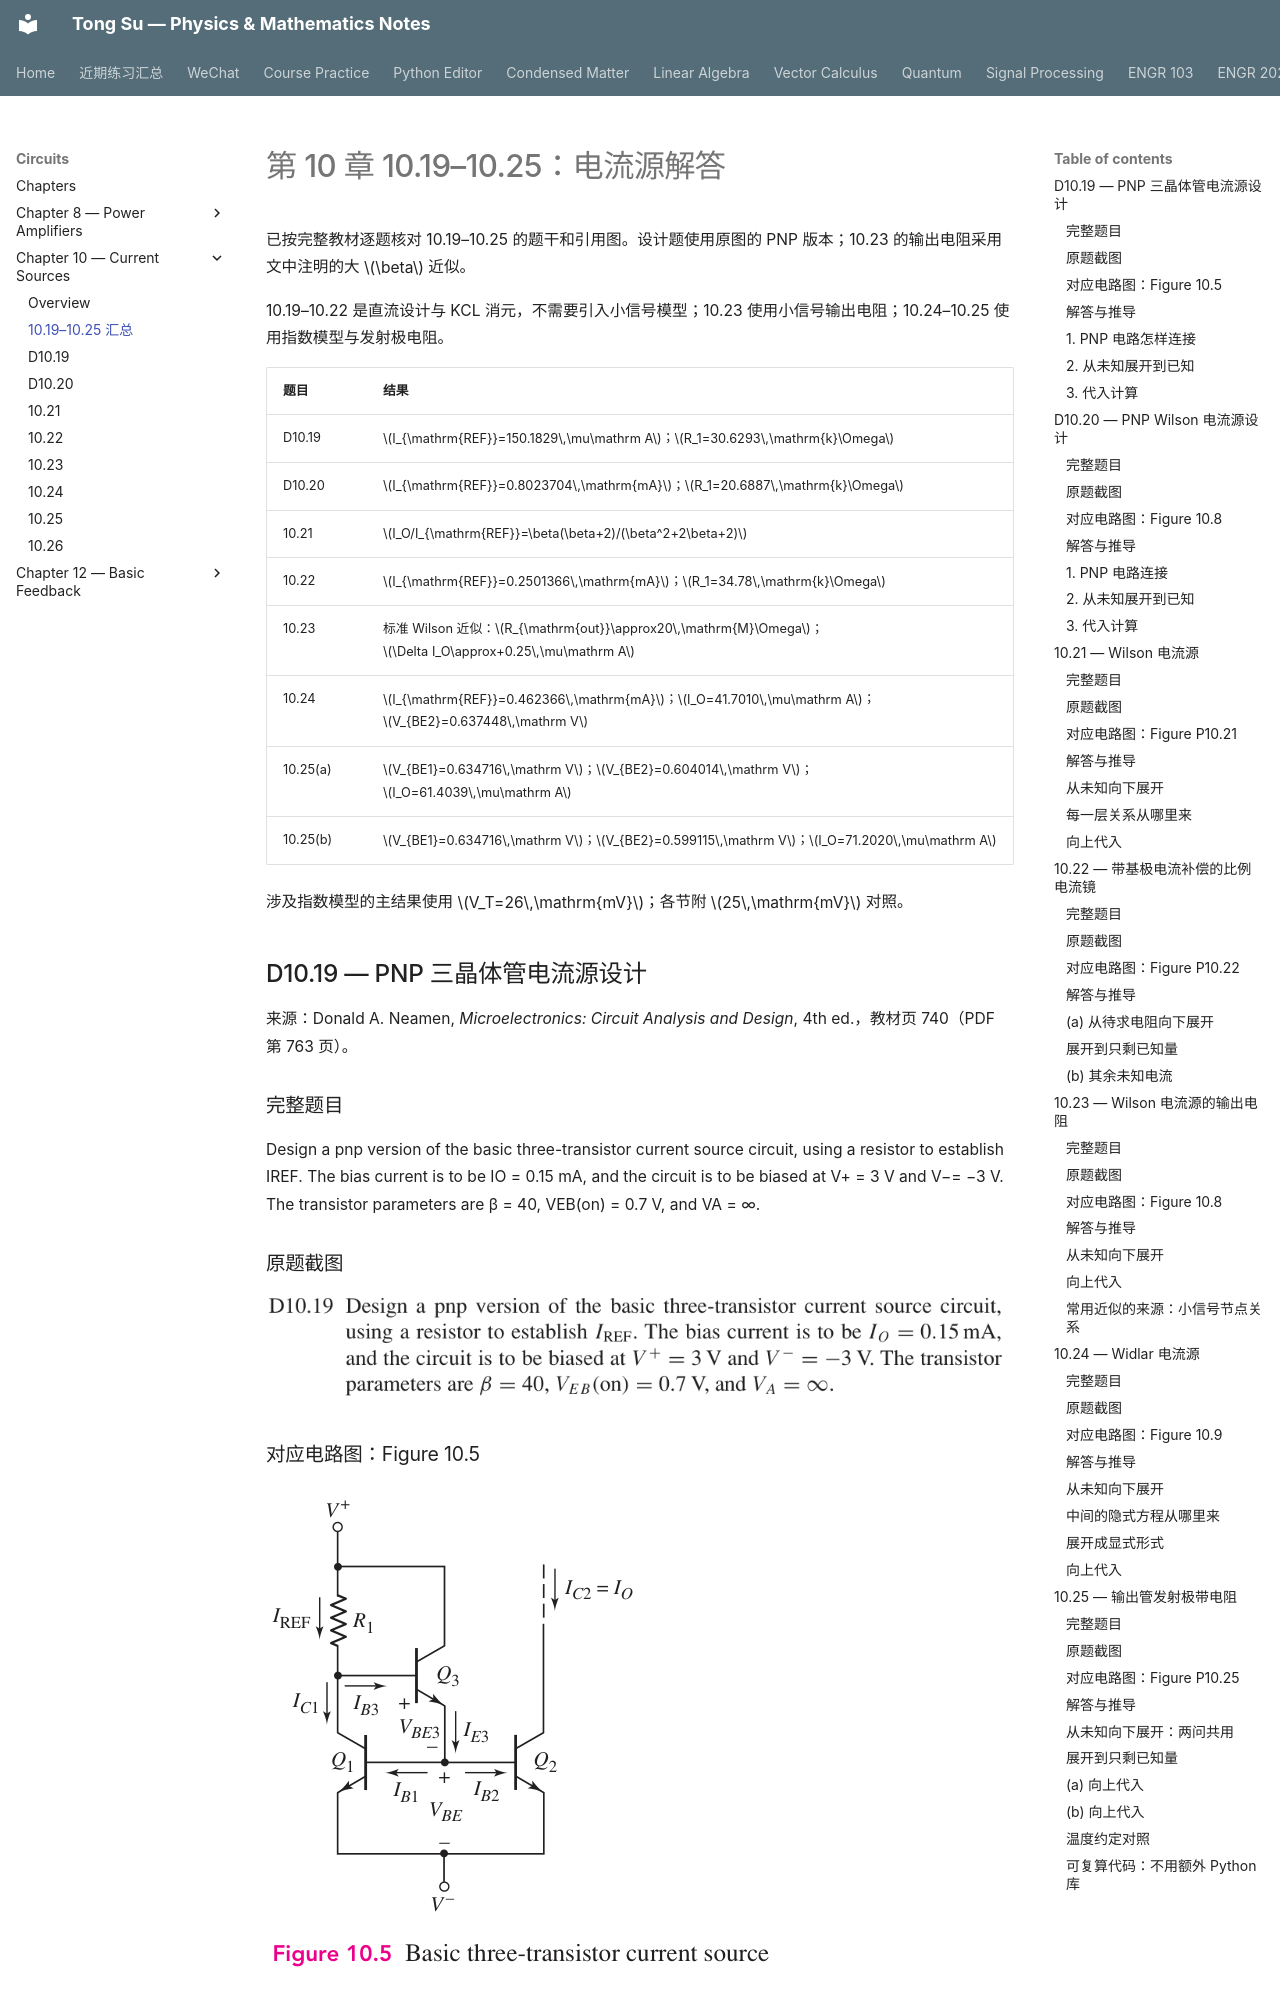

repository: OutisNemosseus/zhihu-physics-notes · page: circuits/current-sources/10-19-25-solutions/index.html · generator: mkdocs

# 第 10 章 10.19–10.25：电流源解答

已按完整教材逐题核对 10.19–10.25 的题干和引用图。设计题使用原图的 PNP 版本；10.23 的输出电阻采用文中注明的大 $\beta$ 近似。

10.19–10.22 是直流设计与 KCL 消元，不需要引入小信号模型；10.23 使用小信号输出电阻；10.24–10.25 使用指数模型与发射极电阻。

| 题目 | 结果 |
|---|---|
| D10.19 | $I_{\mathrm{REF}}=150.1829\,\mu\mathrm A$；$R_1=30.6293\,\mathrm{k}\Omega$ |
| D10.20 | $I_{\mathrm{REF}}=0.8023704\,\mathrm{mA}$；$R_1=20.6887\,\mathrm{k}\Omega$ |
| 10.21 | $I_O/I_{\mathrm{REF}}=\beta(\beta+2)/(\beta^2+2\beta+2)$ |
| 10.22 | $I_{\mathrm{REF}}=0.2501366\,\mathrm{mA}$；$R_1=34.78\,\mathrm{k}\Omega$ |
| 10.23 | 标准 Wilson 近似：$R_{\mathrm{out}}\approx20\,\mathrm{M}\Omega$；$\Delta I_O\approx+0.25\,\mu\mathrm A$ |
| 10.24 | $I_{\mathrm{REF}}=0.462366\,\mathrm{mA}$；$I_O=41.7010\,\mu\mathrm A$；$V_{BE2}=0.637448\,\mathrm V$ |
| 10.25(a) | $V_{BE1}=0.634716\,\mathrm V$；$V_{BE2}=0.604014\,\mathrm V$；$I_O=61.4039\,\mu\mathrm A$ |
| 10.25(b) | $V_{BE1}=0.634716\,\mathrm V$；$V_{BE2}=0.599115\,\mathrm V$；$I_O=71.2020\,\mu\mathrm A$ |

涉及指数模型的主结果使用 $V_T=26\,\mathrm{mV}$；各节附 $25\,\mathrm{mV}$ 对照。

## D10.19 — PNP 三晶体管电流源设计

来源：Donald A. Neamen, *Microelectronics: Circuit Analysis and Design*, 4th ed.，教材页 740（PDF 第 763 页）。

### 完整题目

Design a pnp version of the basic three-transistor current source circuit, using a resistor to establish IREF. The bias current is to be IO = 0.15 mA, and the circuit is to be biased at V+ = 3 V and V−= −3 V. The transistor parameters are β = 40, VEB(on) = 0.7 V, and VA = ∞.

### 原题截图

![题目 10.19 原文](../../assets/images/ch10/problem-10-19.webp)

### 对应电路图：Figure 10.5

![Figure 10.5](../../assets/images/ch10/fig-10-5.webp)

图片来源：教材页 693（PDF 第 716 页）。 原图为 NPN 电路；本题要求设计其 PNP 版本，以下推导和连接表给出极性翻转后的电路。
